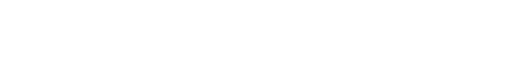
t = 0.00 s
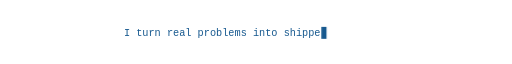
t = 1.50 s
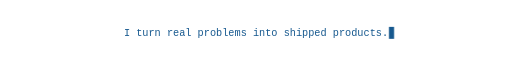
t = 3.30 s
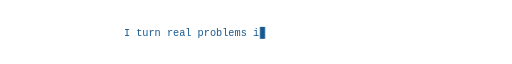
t = 5.00 s
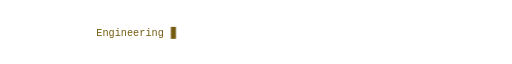
t = 6.50 s
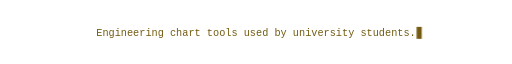
t = 8.65 s

The animated SVG that drew these frames (rendered in a browser with its animation timeline set to each time). Animation: 10 CSS @keyframes rules; frames cover the first 8.65 s, repeats indefinitely.

<svg xmlns="http://www.w3.org/2000/svg" xmlns:xlink="http://www.w3.org/1999/xlink" width="1200" height="64" viewBox="0 0 1200 64" role="img" aria-label="I turn real problems into shipped products — engineering chart tools, 3D-printing shop systems, Alpha Board, built with Next.js, Supabase and AI agents"><title>I turn real problems into shipped products — engineering chart tools, 3D-printing shop systems, Alpha Board, built with Next.js, Supabase and AI agents</title><style>text{font-family:Geist, 'Geist Sans', system-ui, -apple-system, 'Segoe UI', Ubuntu, Arial, sans-serif} .mono{font-family:ui-monospace, 'SF Mono', Menlo, Consolas, 'Liberation Mono', monospace} @keyframes t0{0%,0.000%{transform:scaleX(0)}0.001%{transform:scaleX(0);animation-timing-function:steps(43)}6.667%,15.333%{transform:scaleX(1);animation-timing-function:steps(43)}18.000%,100%{transform:scaleX(0)}}@keyframes c0{0%,0.000%{transform:translateX(0);opacity:0}0.001%{transform:translateX(0);opacity:1;animation-timing-function:steps(43)}6.667%,15.333%{transform:translateX(619.2px);opacity:1;animation-timing-function:steps(43)}18.000%{transform:translateX(0);opacity:1}18.010%,100%{opacity:0}}.r0{transform-box:view-box;transform-origin:290.4px 0;animation:t0 30.0s infinite}.k0{animation:c0 30.0s infinite}@keyframes t1{0%,20.000%{transform:scaleX(0)}20.001%{transform:scaleX(0);animation-timing-function:steps(52)}26.667%,35.333%{transform:scaleX(1);animation-timing-function:steps(52)}38.000%,100%{transform:scaleX(0)}}@keyframes c1{0%,20.000%{transform:translateX(0);opacity:0}20.001%{transform:translateX(0);opacity:1;animation-timing-function:steps(52)}26.667%,35.333%{transform:translateX(748.8px);opacity:1;animation-timing-function:steps(52)}38.000%{transform:translateX(0);opacity:1}38.010%,100%{opacity:0}}.r1{transform-box:view-box;transform-origin:225.6px 0;animation:t1 30.0s infinite}.k1{animation:c1 30.0s infinite}@keyframes t2{0%,40.000%{transform:scaleX(0)}40.001%{transform:scaleX(0);animation-timing-function:steps(46)}46.667%,55.333%{transform:scaleX(1);animation-timing-function:steps(46)}58.000%,100%{transform:scaleX(0)}}@keyframes c2{0%,40.000%{transform:translateX(0);opacity:0}40.001%{transform:translateX(0);opacity:1;animation-timing-function:steps(46)}46.667%,55.333%{transform:translateX(662.4px);opacity:1;animation-timing-function:steps(46)}58.000%{transform:translateX(0);opacity:1}58.010%,100%{opacity:0}}.r2{transform-box:view-box;transform-origin:268.8px 0;animation:t2 30.0s infinite}.k2{animation:c2 30.0s infinite}@keyframes t3{0%,60.000%{transform:scaleX(0)}60.001%{transform:scaleX(0);animation-timing-function:steps(54)}66.667%,75.333%{transform:scaleX(1);animation-timing-function:steps(54)}78.000%,100%{transform:scaleX(0)}}@keyframes c3{0%,60.000%{transform:translateX(0);opacity:0}60.001%{transform:translateX(0);opacity:1;animation-timing-function:steps(54)}66.667%,75.333%{transform:translateX(777.6px);opacity:1;animation-timing-function:steps(54)}78.000%{transform:translateX(0);opacity:1}78.010%,100%{opacity:0}}.r3{transform-box:view-box;transform-origin:211.2px 0;animation:t3 30.0s infinite}.k3{animation:c3 30.0s infinite}@keyframes t4{0%,80.000%{transform:scaleX(0)}80.001%{transform:scaleX(0);animation-timing-function:steps(43)}86.667%,95.333%{transform:scaleX(1);animation-timing-function:steps(43)}98.000%,100%{transform:scaleX(0)}}@keyframes c4{0%,80.000%{transform:translateX(0);opacity:0}80.001%{transform:translateX(0);opacity:1;animation-timing-function:steps(43)}86.667%,95.333%{transform:translateX(619.2px);opacity:1;animation-timing-function:steps(43)}98.000%{transform:translateX(0);opacity:1}98.010%,100%{opacity:0}}.r4{transform-box:view-box;transform-origin:290.4px 0;animation:t4 30.0s infinite}.k4{animation:c4 30.0s infinite}@media (prefers-reduced-motion: reduce){*{animation:none!important}}</style><clipPath id="cp0"><rect class="r0" x="290.4" y="0" width="619.2" height="64"/></clipPath><text clip-path="url(#cp0)" x="290.4" y="41" font-size="24" class="mono" fill="#17598F" textLength="619.2" lengthAdjust="spacingAndGlyphs">I turn real problems into shipped products.</text><rect class="k0" x="292.4" y="20" width="12" height="28" fill="#17598F" opacity="0"/><clipPath id="cp1"><rect class="r1" x="225.6" y="0" width="748.8" height="64"/></clipPath><text clip-path="url(#cp1)" x="225.6" y="41" font-size="24" class="mono" fill="#745B11" textLength="748.8" lengthAdjust="spacingAndGlyphs">Engineering chart tools used by university students.</text><rect class="k1" x="227.6" y="20" width="12" height="28" fill="#745B11" opacity="0"/><clipPath id="cp2"><rect class="r2" x="268.8" y="0" width="662.4" height="64"/></clipPath><text clip-path="url(#cp2)" x="268.8" y="41" font-size="24" class="mono" fill="#17598F" textLength="662.4" lengthAdjust="spacingAndGlyphs">Order systems running a real 3D-printing shop.</text><rect class="k2" x="270.8" y="20" width="12" height="28" fill="#17598F" opacity="0"/><clipPath id="cp3"><rect class="r3" x="211.2" y="0" width="777.6" height="64"/></clipPath><text clip-path="url(#cp3)" x="211.2" y="41" font-size="24" class="mono" fill="#745B11" textLength="777.6" lengthAdjust="spacingAndGlyphs">Whiteboard + PDF + circuit simulator in one workspace.</text><rect class="k3" x="213.2" y="20" width="12" height="28" fill="#745B11" opacity="0"/><clipPath id="cp4"><rect class="r4" x="290.4" y="0" width="619.2" height="64"/></clipPath><text clip-path="url(#cp4)" x="290.4" y="41" font-size="24" class="mono" fill="#17598F" textLength="619.2" lengthAdjust="spacingAndGlyphs">Built with Next.js, Supabase and AI agents.</text><rect class="k4" x="292.4" y="20" width="12" height="28" fill="#17598F" opacity="0"/></svg>
